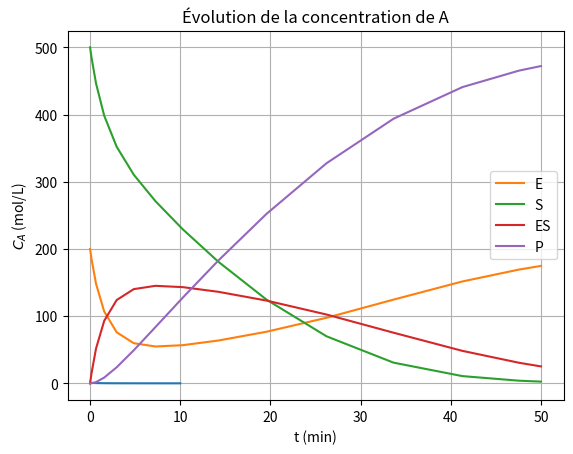

Here is the Python script that generated this plot:
import numpy as np
import scipy.integrate as spi
import matplotlib.pyplot as plt

# Définition de la fonction
# --------------------------------------------------
# Le 1er argument doit toujours être t
# Le 2ème argument doit toujours être la variable intégrée
# Le reste des arguments sont considérés comme supplémentaires
# Doit toujours retourner la valeur évaluée (à gauche de l'équation)
def f(t, C, k):
    """
    ODE de la réaction 2A -> B
    """
    dC = -k * C**2
    return dC


# Définition des paramètres
# --------------------------------------------------
t0 = 0  # Temps initial
tf = 10  # Temps final
k = 2  # Débit de la réaction
C0 = 1  # Concentration initiale
vec_t = np.linspace(t0, tf, 26)  # Discrétisation du temps

# Résolution de l'ODE
# --------------------------------------------------
# Rappel: si un tuple ne contient qu'une seule valeur, il faut ajouter une virgule: (x,)
sim1 = spi.solve_ivp(
    f,  # Fonction de l'ODE
    (t0, tf),  # Intervalle de temps
    (C0,),  # Condition initiale
    args=(k,),  # Arguments supplémentaires de la fonction
    t_eval=vec_t,  # (optionnel) Vecteur de temps où l'ODE doit être évaluée
)

print(sim1)

plt.plot(sim1.t, sim1.y[0])
plt.xlabel("t (min)")
plt.ylabel(r"$C_{A}$ (mol/L)")
plt.title("Évolution de la concentration de A")
plt.show()

# Définition de la fonction
# --------------------------------------------------
def reaction_enzymatique(t, Y, k_f, k_r, k_cat):
    """
    Système de la réaction enzymatique
    Y: vecteur des concentrations -> [E,S,ES,P]
    """
    dy = [0] * 4  # Création d'un vecteur de zéros [E,S,ES,P]
    dy[0] = -k_f * Y[0] * Y[1] + (k_r + k_cat) * Y[2]  # E
    dy[1] = -k_f * Y[0] * Y[1] + k_r * Y[2]  # S
    dy[2] = k_f * Y[0] * Y[1] - (k_r + k_cat) * Y[2]  # ES
    dy[3] = k_cat * Y[2]  # P
    return dy


# Définition des paramètres
# --------------------------------------------------
k_f = 1e-3
k_r = 1e-4
k_cat = 0.1
k = (k_f, k_r, k_cat)
t = np.linspace(0, 50, 100)
E0 = 200
S0 = 500
y0 = (E0, S0, 0, 0)  # [E,S,ES,P]

# Résolution de l'ODE
# --------------------------------------------------
sim2 = spi.solve_ivp(reaction_enzymatique, t_span=(0, 50), y0=y0, args=k)

plt.plot(sim2.t, sim2.y[0], label="E")
plt.plot(sim2.t, sim2.y[1], label="S")
plt.plot(sim2.t, sim2.y[2], label="ES")
plt.plot(sim2.t, sim2.y[3], label="P")
plt.legend()
plt.grid(True)
plt.show()

sim2